Labelled photos from "Surface_Bridge_crack_detection", an image-classification folder in Aman-Kr-Gupta/Surface_Bridge_crack_detection. The possible labels are: negative, positive.

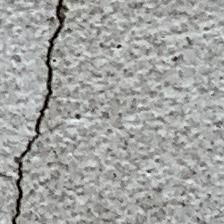
Label: positive

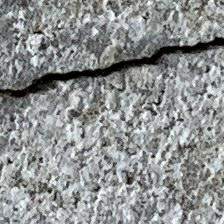
Label: positive

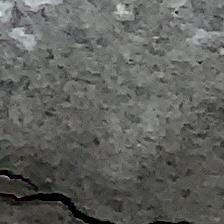
Label: positive

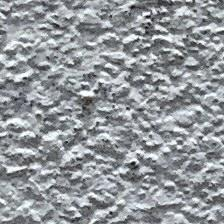
Label: negative

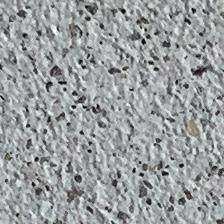
Label: negative

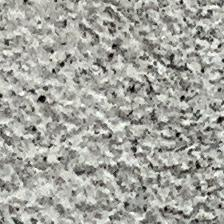
Label: negative
